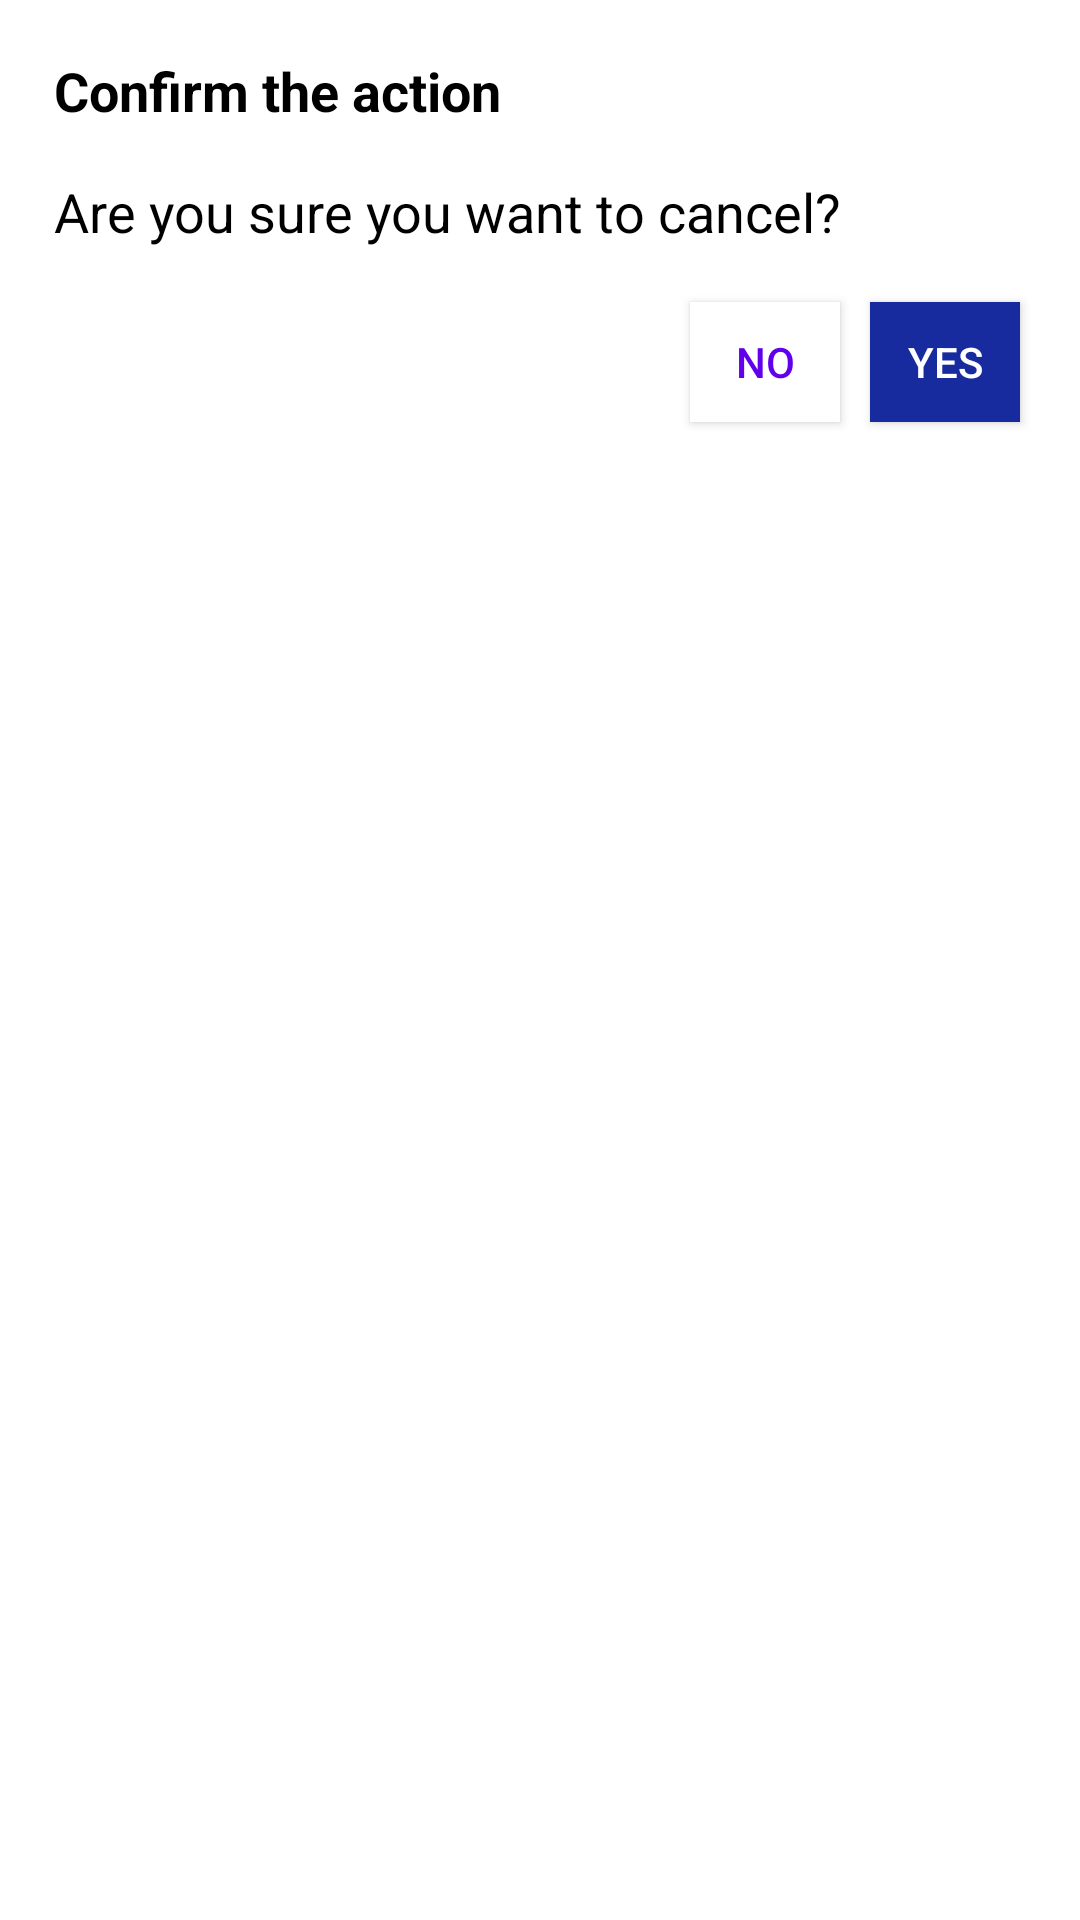

This screen was rendered from an Android layout file. Write that file and the resources it references.
<!-- AndroidManifest.xml: application theme Theme.ExpenseTrackerFire -->
<!-- res/layout/custom_dialog_layout.xml -->
<LinearLayout xmlns:android="http://schemas.android.com/apk/res/android"
    android:layout_width="match_parent"
    android:layout_height="wrap_content"
    android:orientation="vertical"
    android:background="@color/end"
    android:padding="10dp">
    <TextView
        android:layout_width="match_parent"
        android:layout_height="wrap_content"
        android:text="Confirm the action"
        android:textSize="18sp"
        android:textStyle="bold"
        android:textColor="@android:color/black"
        android:padding="8dp"/>

    <TextView
        android:layout_width="match_parent"
        android:layout_height="wrap_content"
        android:text="Are you sure you want to cancel?"
        android:textSize="18sp"
        android:textColor="@android:color/black"
        android:padding="8dp"/>

    <LinearLayout
        android:layout_marginTop="20dp"
        android:layout_width="wrap_content"
        android:layout_height="wrap_content"
        android:orientation="horizontal"
       android:layout_gravity="right"
        android:layout_margin="5dp"
        android:gravity="center">

        <Button
            android:id="@+id/btnNo"
            android:layout_width="50dp"
            android:layout_height="40dp"
            android:text="No"
            android:textColor="@color/purple_500"
            android:background="@color/end"
            android:paddingStart="10dp"
            android:paddingEnd="10dp"
            android:layout_margin="5dp"/>


        <Button
            android:id="@+id/btnYes"
            android:layout_width="50dp"
            android:layout_height="40dp"
            android:text="Yes"
            android:textColor="@android:color/white"
            android:background="#172B9F"
            android:paddingStart="10dp"
            android:paddingEnd="10dp"
            android:layout_margin="5dp"/>


    </LinearLayout>
</LinearLayout>
<!-- resources referenced by this layout -->
<resources>
  <color name="end">#FFFFFFFF</color>
  <color name="purple_500">#FF6200EE</color>
  <style name="Theme.ExpenseTrackerFire" parent="Theme.AppCompat.Light.NoActionBar">
  
          
          <item name="colorOnPrimary">@color/white</item>
          <item name="colorPrimary">@color/purple_500</item>
          <item name="colorPrimaryVariant">@color/purple_700</item>
          
          <item name="colorSecondary">@color/teal_200</item>
          <item name="colorSecondaryVariant">@color/teal_700</item>
          <item name="colorOnSecondary">@color/black</item>
          
          <item name="android:statusBarColor" tools:targetApi="l">?attr/colorPrimaryVariant</item>
          
  
          <item name="windowActionBar">false</item>
          <item name="windowNoTitle">true</item>
          <item name="drawerArrowStyle">@style/DrawerIconStyle</item>
  
  
      </style>
  <color name="white">#FFFFFFFF</color>
  <color name="purple_700">#FF3700B3</color>
  <color name="teal_200">#FF03DAC5</color>
  <color name="teal_700">#FF018786</color>
  <color name="black">#FF000000</color>
  <style name="DrawerIconStyle" parent="Widget.AppCompat.DrawerArrowToggle">
          <item name="color">@android:color/white</item>
      </style>
</resources>
